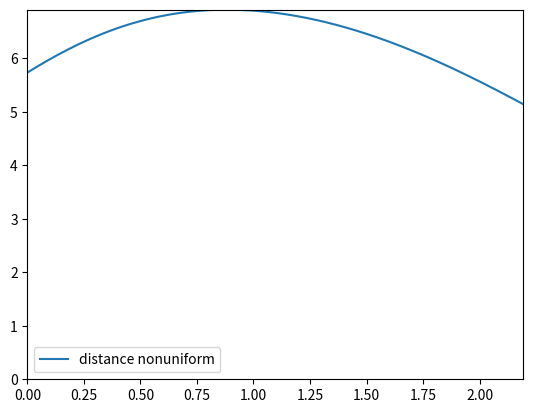

Here is the Python script that generated this plot:
# -*- coding: utf-8 -*-
"""
Created on Thu Dec 23 00:08:41 2021

@author: Tianwei
"""
import numpy as np
from matplotlib import pyplot as plt
import math
from scipy import integrate

#Fire parameters
Q = 1000  #HRR
D = 1.5 #Diameter of fuel pan
Hf = 0.235*(Q**0.4)-1.02*D   #flame height
Hfs = 0 #fuel surface height
xrad = 0.31  #radiation fraction
Dt = 2
Lt = 0

n = 200
i = 1
Qdis = []
while i <= n:
    Ht = i/100
    Q_star = Q/Hf
    h = np.linspace(Hfs,Hfs+Hf,2000)
    h_star = (h-Hfs)/(Hf-Hfs)
    r_star = 1-3.5*h_star+5.5*(h_star**2)-3*(h_star**3)
    rf = r_star*D/2
    St = ((((Dt**2+Lt**2)**0.5)-rf)**2+(Ht-h)**2)**0.5
    costheta = (((Dt**2+Lt**2)**0.5)-rf)/St
    qrad = xrad*Q_star*costheta/(4*np.pi*St**2)
    dh = h[1]-h[0]
    Qrad = np.sum(qrad*dh)
    Qdis.append(Qrad)
    i += 1
H = np.linspace(0,Hf,200) 
plt.plot(H,Qdis,label='distance nonuniform')
plt.axis([np.min(H),np.max(H),0,np.max(Qdis)]) 
plt.legend() 
plt.show() 

